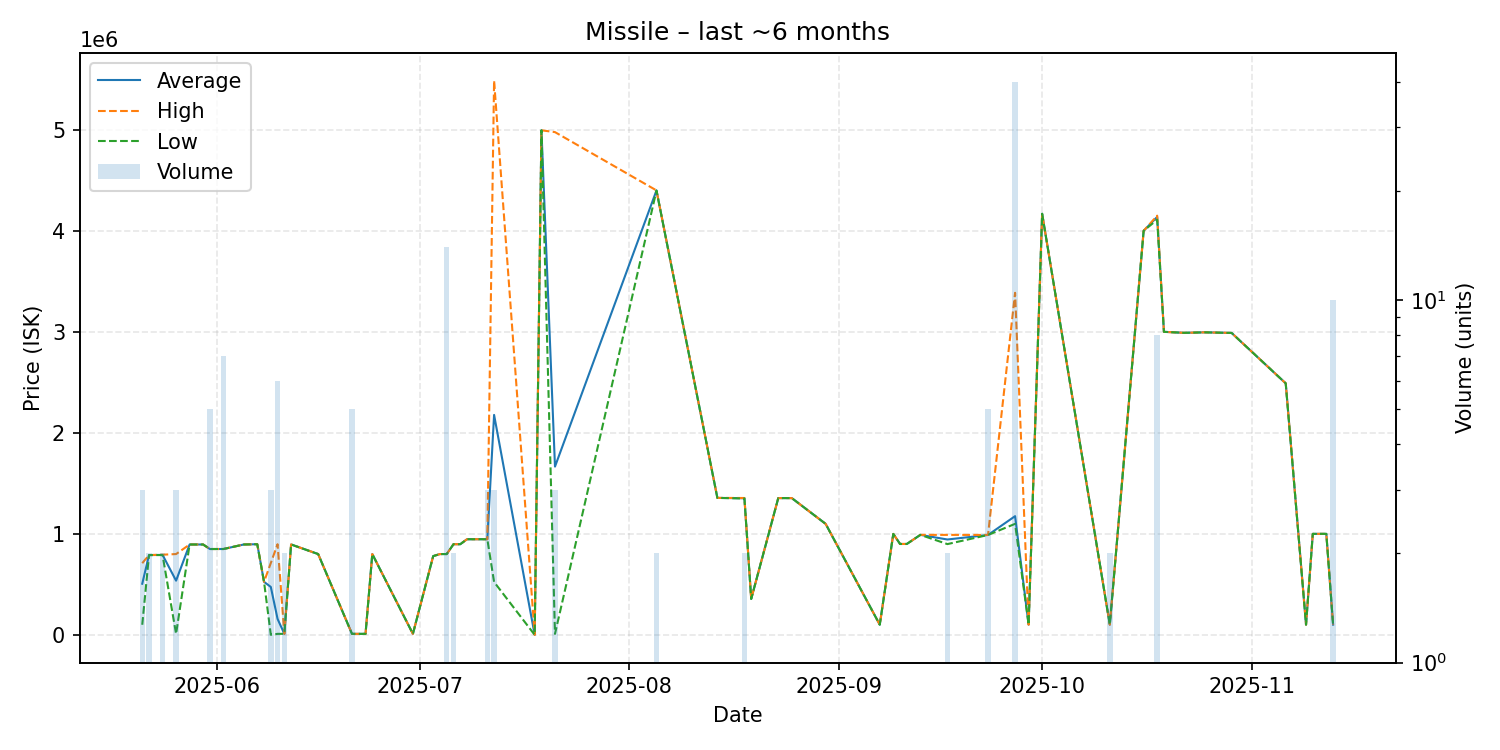

Data behind this chart, as committed beside it:
date, average, highest, lowest, order_count, volume
2025-05-21, 506333, 709500, 100000, 3, 3
2025-05-22, 790000, 790000, 790000, 2, 2
2025-05-24, 791800, 793600, 790000, 2, 2
2025-05-26, 536667, 800000, 10000, 2, 3
2025-05-28, 894700, 894700, 894700, 1, 1
2025-05-29, 894700, 894700, 894700, 1, 1
2025-05-30, 894600, 894600, 894600, 1, 1
2025-05-31, 850000, 850000, 850000, 5, 5
2025-06-02, 850000, 850000, 850000, 2, 7
2025-06-05, 894700, 894700, 894700, 1, 1
2025-06-07, 897500, 897500, 897500, 1, 1
2025-06-08, 525000, 525000, 525000, 1, 1
2025-06-09, 474503, 711250, 1010, 3, 3
2025-06-10, 157985, 897500, 10100, 3, 6
2025-06-11, 10010, 10010, 10010, 1, 2
2025-06-12, 895000, 895000, 895000, 1, 1
2025-06-16, 800000, 800000, 800000, 1, 1
2025-06-21, 10022, 10030, 10020, 2, 5
2025-06-23, 10030, 10030, 10030, 1, 1
2025-06-24, 800000, 800000, 800000, 1, 1
2025-06-30, 10030, 10030, 10030, 1, 1
2025-07-03, 780000, 780000, 780000, 1, 1
2025-07-04, 800000, 800000, 800000, 1, 1
2025-07-05, 800000, 800000, 800000, 1, 14
2025-07-06, 897450, 897500, 897400, 2, 2
2025-07-07, 897500, 897500, 897500, 1, 1
2025-07-08, 946900, 946900, 946900, 1, 1
2025-07-10, 946900, 946900, 946900, 1, 1
2025-07-11, 946900, 946900, 946900, 3, 3
2025-07-12, 2177633, 5486000, 523450, 3, 3
2025-07-18, 0.01, 0.01, 0.01, 1, 1
2025-07-19, 4995000, 4995000, 4995000, 1, 1
2025-07-21, 1665687, 4977000, 10030, 2, 3
2025-08-05, 4399500, 4400000, 4399000, 2, 2
2025-08-14, 1356000, 1356000, 1356000, 1, 1
2025-08-18, 1352500, 1355000, 1350000, 2, 2
2025-08-19, 356000, 356000, 356000, 1, 1
2025-08-23, 1354000, 1354000, 1354000, 1, 1
2025-08-24, 1354000, 1354000, 1354000, 1, 1
2025-08-25, 1354000, 1354000, 1354000, 1, 1
2025-08-30, 1099000, 1099000, 1099000, 1, 1
2025-09-07, 100700, 100700, 100700, 1, 1
2025-09-09, 999400, 999400, 999400, 1, 1
2025-09-10, 899900, 899900, 899900, 1, 1
2025-09-11, 899900, 899900, 899900, 1, 1
2025-09-13, 989900, 989900, 989900, 1, 1
2025-09-17, 944200, 989800, 898600, 2, 2
2025-09-23, 989060, 989150, 989000, 3, 5
2025-09-27, 1175182, 3386000, 1099000, 6, 40
2025-09-29, 101000, 101000, 101000, 1, 1
2025-10-01, 4169000, 4169000, 4169000, 1, 1
2025-10-11, 101200, 101200, 101200, 1, 2
2025-10-16, 4000000, 4000000, 4000000, 1, 1
2025-10-18, 4137750, 4150000, 4110000, 3, 8
2025-10-19, 3000000, 3000000, 3000000, 1, 1
2025-10-22, 2990000, 2990000, 2990000, 1, 1
2025-10-25, 2995000, 2995000, 2995000, 1, 1
2025-10-29, 2989000, 2989000, 2989000, 1, 1
2025-11-06, 2490000, 2490000, 2490000, 1, 1
2025-11-09, 101200, 101200, 101200, 1, 1
... 3 more rows
